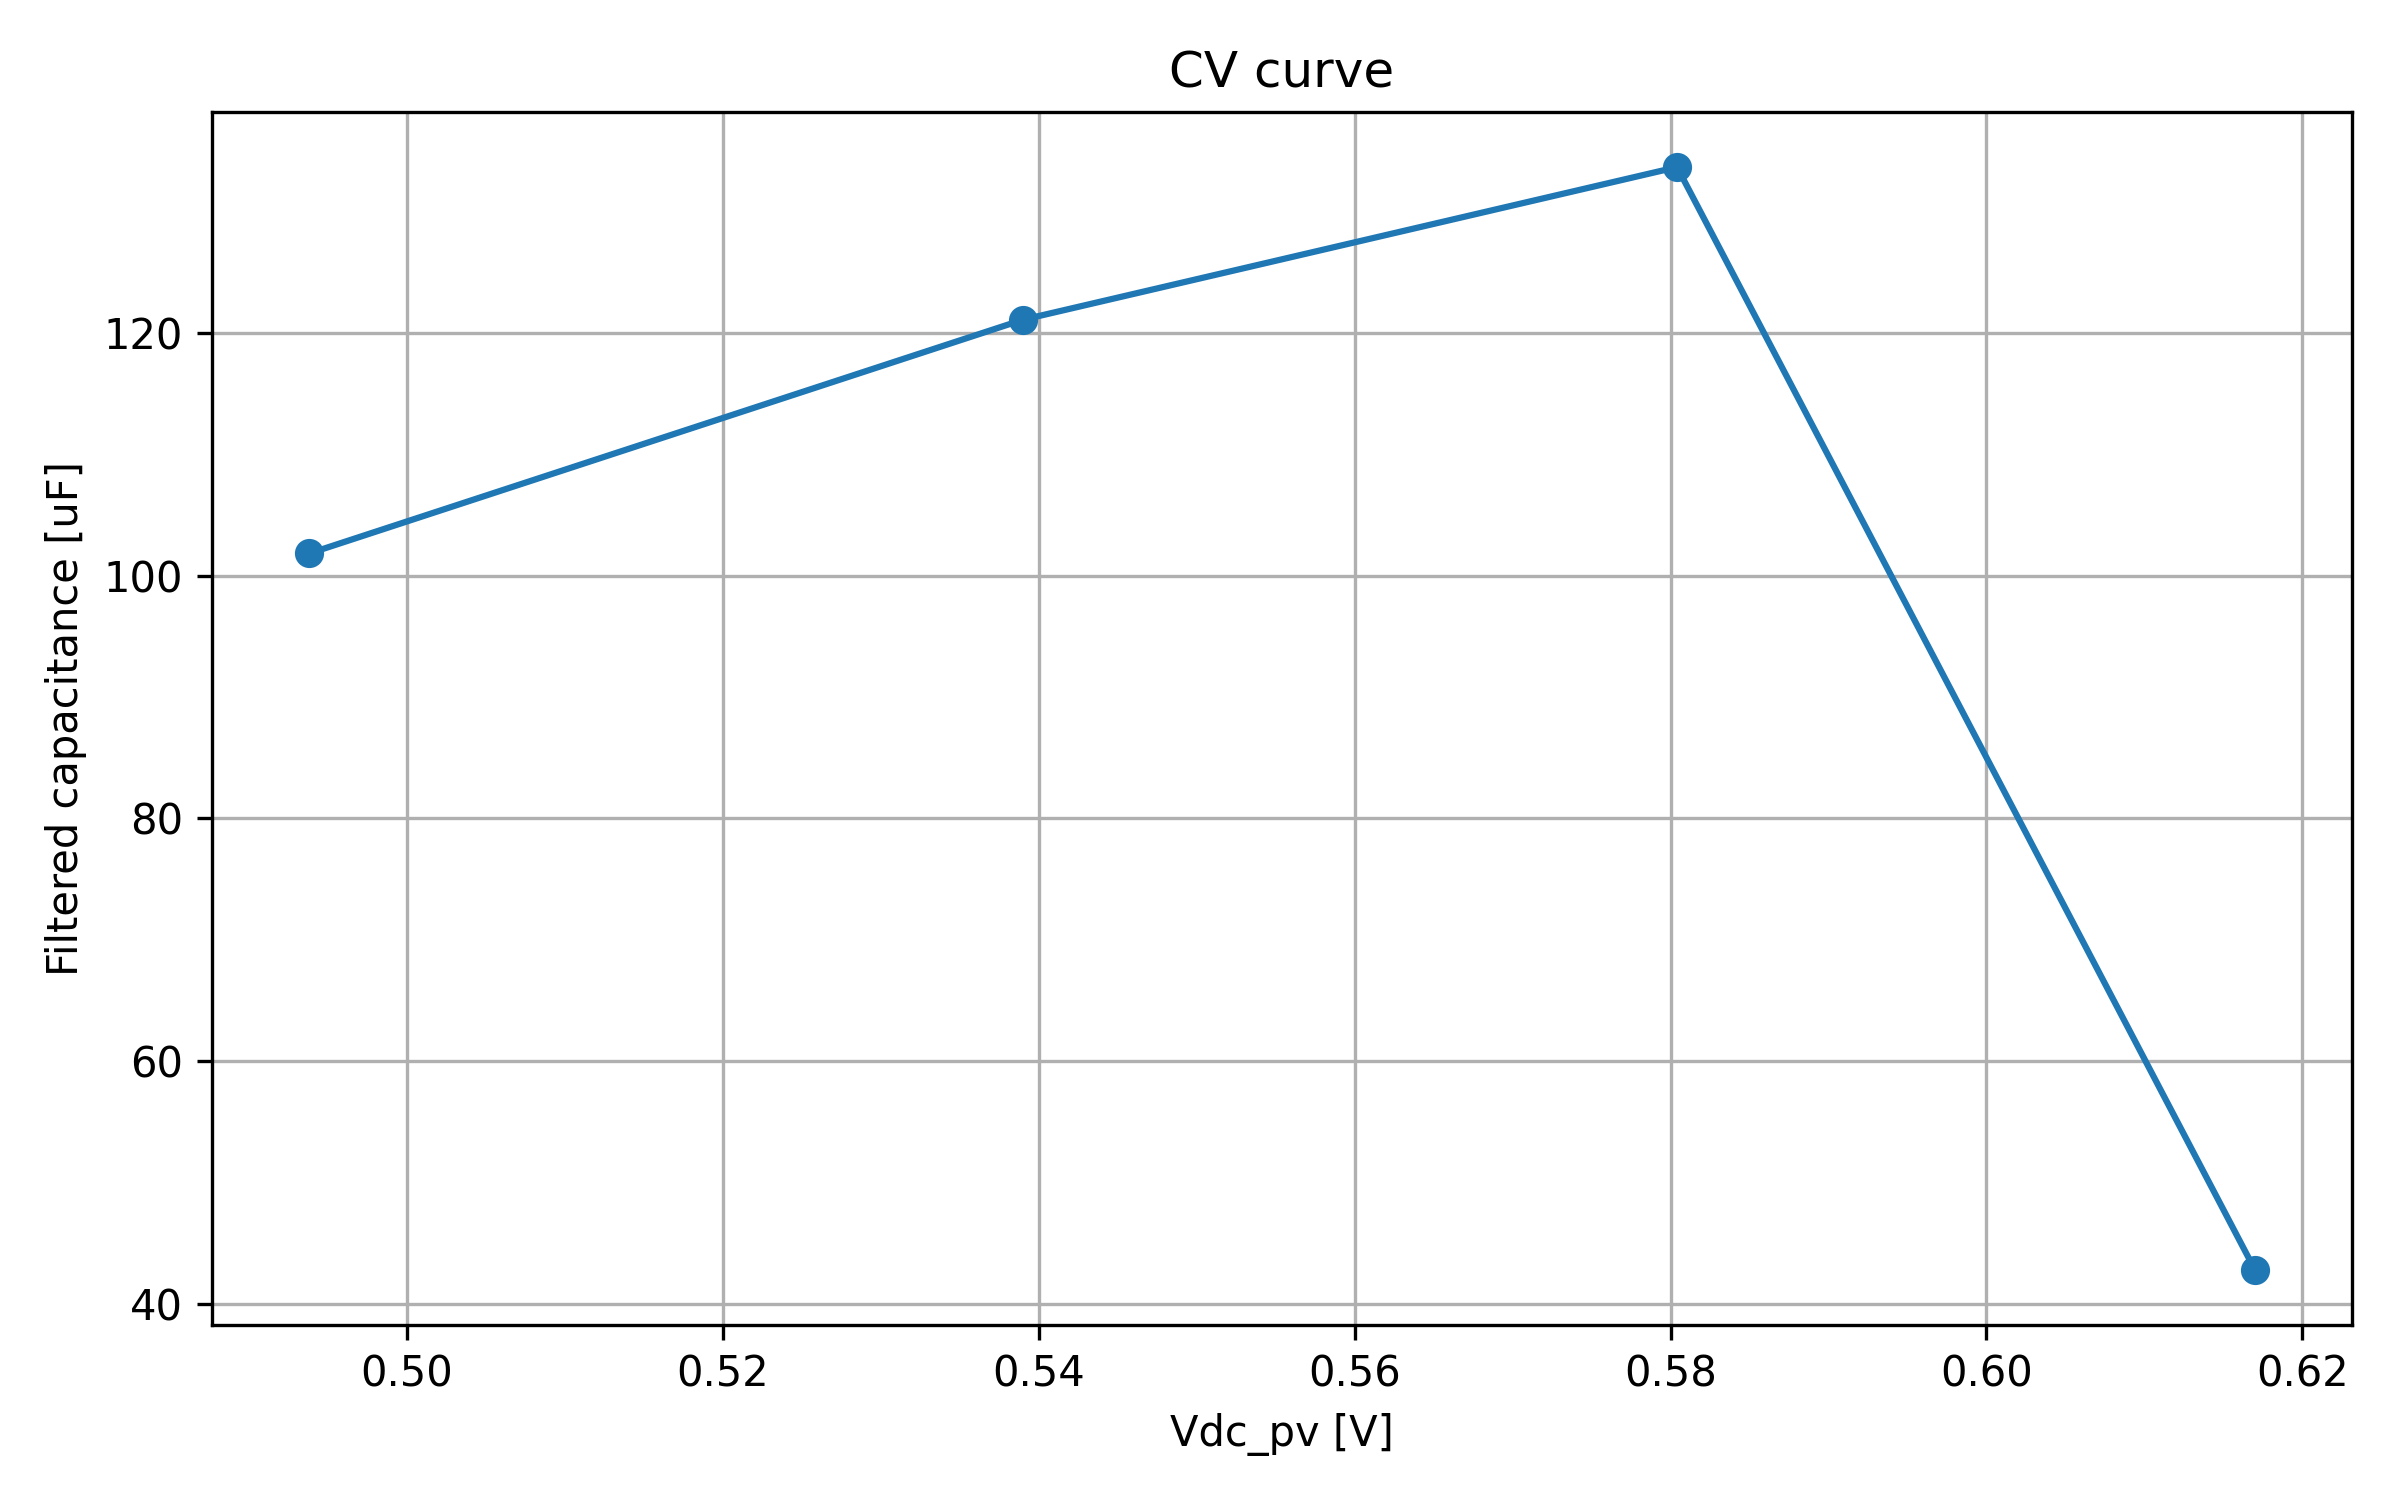

The table this chart was drawn from, first rows:
timestamp, sweep_index, smu_voltage_V, Vdc_pv_median_V, Vdc_pv_mean_V, Idc_pv_median_A, frequency_points_recorded, C_final_median_F, C_final_mean_F, C_final_std_F, filter_used_points, filter_candidate_points, filter_outlier_points, filter_frequency_min_Hz, filter_frequency_max_Hz
2026-05-26T12:53:27, 1, 12.4, 0.4938, 0.4939, 0.091, 11, 0.0001018, 0.0001018, 8.486231596101342e-05, 10, 10, 0, 50, 5887
2026-05-26T12:54:14, 2, 12.45, 0.539, 0.5391, 0.088, 11, 0.0001211, 0.0001741, 0.0001689, 9, 9, 0, 50, 3466
2026-05-26T12:55:00, 3, 12.5, 0.5804, 0.5803, 0.079, 11, 0.0001336, 0.0002259, 0.0002449, 8, 8, 0, 50, 2040
2026-05-26T12:55:46, 4, 12.55, 0.617, 0.6169, 0.066, 11, 4.2827816518102434e-05, 8.230476552466004e-05, 0.0001039, 6, 8, 2, 144.3, 2040
